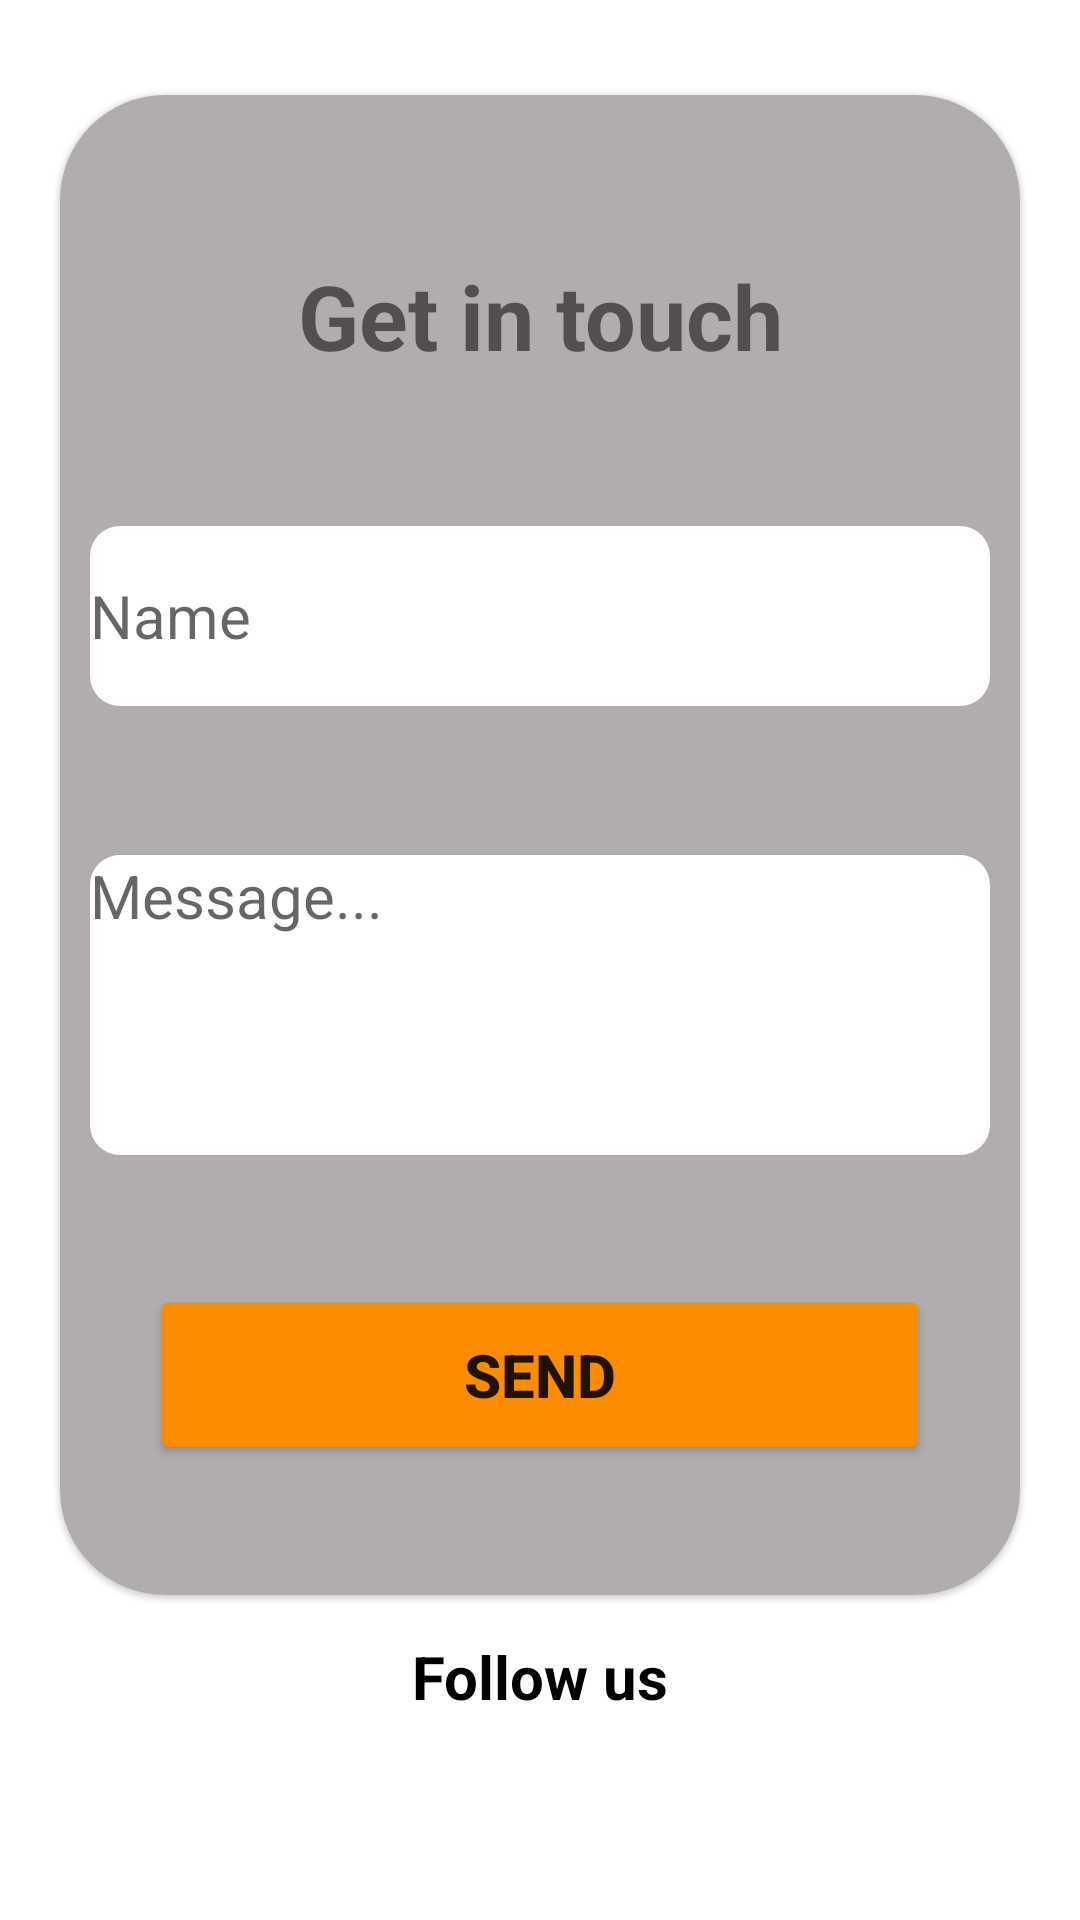

Here is an Android app screen rendered from its layout file. Give the layout XML and the strings, colors and styles it references.
<!-- AndroidManifest.xml: application theme Theme.ClashKing -->
<!-- res/layout/fragment_developer.xml -->
<?xml version="1.0" encoding="utf-8"?>
<androidx.constraintlayout.widget.ConstraintLayout xmlns:android="http://schemas.android.com/apk/res/android"
    xmlns:app="http://schemas.android.com/apk/res-auto"
    xmlns:tools="http://schemas.android.com/tools"
    android:layout_width="match_parent"
    android:layout_height="match_parent"
    tools:context=".developer">

    <com.google.android.material.card.MaterialCardView
        android:id="@+id/materialCardView"
        android:layout_width="match_parent"
        android:layout_height="500dp"
        android:layout_margin="20dp"
        app:cardCornerRadius="35dp"
        app:layout_constraintVertical_bias="0.116"
        app:layout_constraintBottom_toBottomOf="parent"
        app:layout_constraintEnd_toEndOf="parent"
        app:layout_constraintStart_toStartOf="parent"
        app:layout_constraintTop_toTopOf="parent">

        <androidx.constraintlayout.widget.ConstraintLayout
            android:layout_width="match_parent"
            android:layout_height="match_parent"
            android:background="#B0ADAC">

            <TextView
                android:id="@+id/textView13"
                android:layout_width="wrap_content"
                android:layout_height="wrap_content"
                android:text="@string/get_in_touch"
                android:textSize="30sp"
                android:textStyle="bold"
                app:layout_constraintBottom_toBottomOf="parent"
                app:layout_constraintEnd_toEndOf="parent"
                app:layout_constraintHorizontal_bias="0.502"
                app:layout_constraintStart_toStartOf="parent"
                app:layout_constraintTop_toTopOf="parent"
                app:layout_constraintVertical_bias="0.116" />

            <androidx.appcompat.widget.AppCompatEditText
                android:layout_width="match_parent"
                android:layout_height="60dp"
                android:id="@+id/name"
                android:textSize="20sp"
                android:textCursorDrawable="@drawable/cursor"
                android:layout_margin="10dp"
                android:background="@drawable/developer_textbox"
                android:hint="@string/enter_name"
                android:inputType="textPersonName"
                android:maxLines="1"
                app:layout_constraintBottom_toTopOf="@+id/appCompatEditText"
                app:layout_constraintEnd_toEndOf="parent"
                app:layout_constraintStart_toStartOf="parent"
                app:layout_constraintTop_toBottomOf="@+id/textView13" />

            <androidx.appcompat.widget.AppCompatEditText
                android:id="@+id/appCompatEditText"
                style="@style/ThemeOverlay.Material3.TextInputEditText.OutlinedBox"
                android:layout_width="match_parent"
                android:layout_height="100dp"
                android:textSize="20sp"
                android:layout_margin="10dp"
                android:background="@drawable/developer_textbox"
                android:gravity="top"
                android:textCursorDrawable="@drawable/cursor"
                android:hint="@string/msg"
                android:inputType="textLongMessage"
                app:layout_constraintBottom_toBottomOf="parent"
                app:layout_constraintEnd_toEndOf="parent"
                app:layout_constraintHorizontal_bias="0.2"
                app:layout_constraintStart_toStartOf="parent"
                app:layout_constraintTop_toTopOf="parent"
                app:layout_constraintVertical_bias="0.64" />

            <Button
                android:layout_width="match_parent"
                android:layout_height="60dp"
                android:id="@+id/send"
                android:layout_margin="30dp"
                android:backgroundTint="#FB8C00"
                android:text="@string/send"
                android:textSize="20sp"
                android:textStyle="bold"
                app:cornerRadius="14dp"
                app:layout_constraintBottom_toBottomOf="parent"
                app:layout_constraintEnd_toEndOf="parent"
                app:layout_constraintStart_toStartOf="parent"
                app:layout_constraintTop_toBottomOf="@+id/appCompatEditText" />
        </androidx.constraintlayout.widget.ConstraintLayout>
    </com.google.android.material.card.MaterialCardView>

    <TextView
        android:id="@+id/textView14"
        android:layout_width="wrap_content"
        android:layout_height="wrap_content"
        android:text="@string/follow"
        android:textColor="@color/black"
        android:textSize="20sp"
        android:textStyle="bold"
        app:layout_constraintBottom_toBottomOf="parent"
        app:layout_constraintEnd_toEndOf="parent"
        app:layout_constraintStart_toStartOf="parent"
        app:layout_constraintTop_toBottomOf="@+id/materialCardView"
        app:layout_constraintVertical_bias="0.167" />

    <ImageView
        android:id="@+id/insta"
        android:layout_width="50dp"
        android:layout_height="50dp"
        android:layout_marginBottom="4dp"
        android:src="@drawable/instagram"
        app:layout_constraintBottom_toBottomOf="parent"
        app:layout_constraintEnd_toEndOf="parent"
        app:layout_constraintHorizontal_bias="0.26"
        app:layout_constraintStart_toStartOf="parent"
        app:layout_constraintTop_toBottomOf="@+id/materialCardView"
        app:layout_constraintVertical_bias="0.674" />

    <ImageView
        android:id="@+id/youtube"
        android:layout_width="50dp"
        android:layout_height="50dp"
        android:layout_marginBottom="4dp"
        android:src="@drawable/tube"
        app:layout_constraintBottom_toBottomOf="parent"
        app:layout_constraintEnd_toEndOf="parent"
        app:layout_constraintHorizontal_bias="0.689"
        app:layout_constraintStart_toStartOf="parent"
        app:layout_constraintTop_toBottomOf="@+id/materialCardView"
        app:layout_constraintVertical_bias="0.681" />
</androidx.constraintlayout.widget.ConstraintLayout>
<!-- resources referenced by this layout -->
<resources>
  <color name="black">#FF000000</color>
  <!-- drawable cursor (drawable) -->
  <?xml version="1.0" encoding="utf-8"?>
  <shape xmlns:android="http://schemas.android.com/apk/res/android"
      android:shape="rectangle">
      <solid
          android:color="@color/black"/>
      <size
          android:width="3dp"/>
  </shape>
  <!-- drawable developer_textbox (drawable) -->
  <?xml version="1.0" encoding="utf-8"?>
  
  <shape xmlns:android="http://schemas.android.com/apk/res/android"
      android:shape="rectangle">
      <solid
          android:color="@color/white"/>
      <corners
          android:bottomLeftRadius="10dp"
          android:bottomRightRadius="10dp"
          android:topLeftRadius="10dp"
          android:topRightRadius="10dp"/>
  
  </shape>
  <string name="enter_name">Name</string>
  <string name="follow">Follow us</string>
  <string name="get_in_touch">Get in touch</string>
  <string name="msg">Message...</string>
  <string name="send">Send</string>
  <style name="Theme.ClashKing" parent="Theme.MaterialComponents.DayNight.DarkActionBar">
          
          <item name="colorPrimary">@color/purple_500</item>
          <item name="colorPrimaryVariant">@color/purple_700</item>
          <item name="colorOnPrimary">@color/white</item>
          
          <item name="colorSecondary">@color/teal_200</item>
          <item name="colorSecondaryVariant">@color/teal_700</item>
          <item name="colorOnSecondary">@color/black</item>
          
          <item name="android:statusBarColor" tools:targetApi="l">?attr/colorPrimaryVariant</item>
          
      </style>
  <color name="white">#FFFFFFFF</color>
  <color name="purple_500">#FF6200EE</color>
  <color name="purple_700">#FF3700B3</color>
  <color name="teal_200">#FF03DAC5</color>
  <color name="teal_700">#FF018786</color>
</resources>
